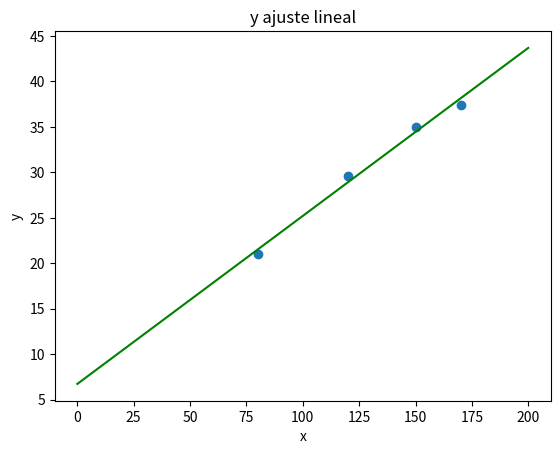

Recreate this plot in Python.
# ejercicio 11.14

import matplotlib.pyplot as plt
import numpy as np

def ajuste_lineal_simple(x,y):
    a = sum(((x - x.mean())*(y-y.mean()))) / sum(((x-x.mean())**2))
    b = y.mean() - a*x.mean()
    return a, b

superficie = np.array([150.0, 120.0, 170.0, 80.0])
alquiler = np.array([35.0, 29.6, 37.4, 21.0])

a, b = ajuste_lineal_simple(superficie, alquiler)

minx = 0
maxx = 200

grilla_x = np.linspace(start = minx, stop = maxx, num = 1000)
grilla_y = a * grilla_x + b

g = plt.scatter(x = superficie, y = alquiler)

plt.title('y ajuste lineal')
plt.plot(grilla_x, grilla_y, c = 'green')
plt.xlabel('x')
plt.ylabel('y')

errores = alquiler - (a*superficie + b)
print(errores)
print("ECM:", (errores**2).mean())

plt.show()